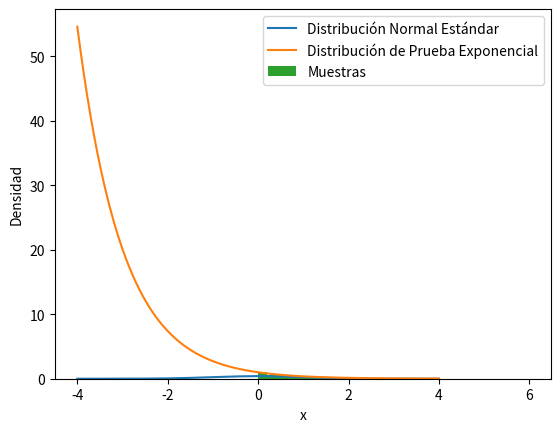

Write Python code to recreate this figure.
# [redacted]

#Enfoque: Probabilidad
#Razonamiento probabilistico
#Tema: Muestreo directo y por rechazo

#Supongamos que queremos generar muestras de una distribución exponencial con parámetro lambda utilizando el método de muestreo directo.
import numpy as np
#por directo 
# Definir el parámetro lambda de la distribución exponencial
lmbda = 0.5

# Generar una muestra de la distribución exponencial utilizando el método de muestreo directo
sample = np.random.exponential(scale=1/lmbda)

print("Muestra generada:", sample)

#por rechazo

import numpy as np
import matplotlib.pyplot as plt

# Definir la función de densidad de la distribución normal estándar
def normal_density(x):
    return np.exp(-x**2/2) / np.sqrt(2*np.pi)

# Definir la función de densidad de la distribución de prueba exponencial
def exponential_density(x, lmbda):
    return lmbda * np.exp(-lmbda * x)

# Definir el rango de valores para generar las muestras
x = np.linspace(-4, 4, 1000)

# Generar muestras de la distribución normal estándar utilizando el método de muestreo por rechazo
samples = []
num_samples = 1000

while len(samples) < num_samples:
    x_sample = np.random.exponential(scale=1)
    y_sample = np.random.uniform(0, normal_density(x_sample))
    if y_sample < normal_density(x_sample):
        samples.append(x_sample)

# Graficar las distribuciones
plt.plot(x, normal_density(x), label='Distribución Normal Estándar')
plt.plot(x, exponential_density(x, 1), label='Distribución de Prueba Exponencial')
plt.hist(samples, bins=30, density=True, label='Muestras')
plt.xlabel('x')
plt.ylabel('Densidad')
plt.legend()
plt.show()